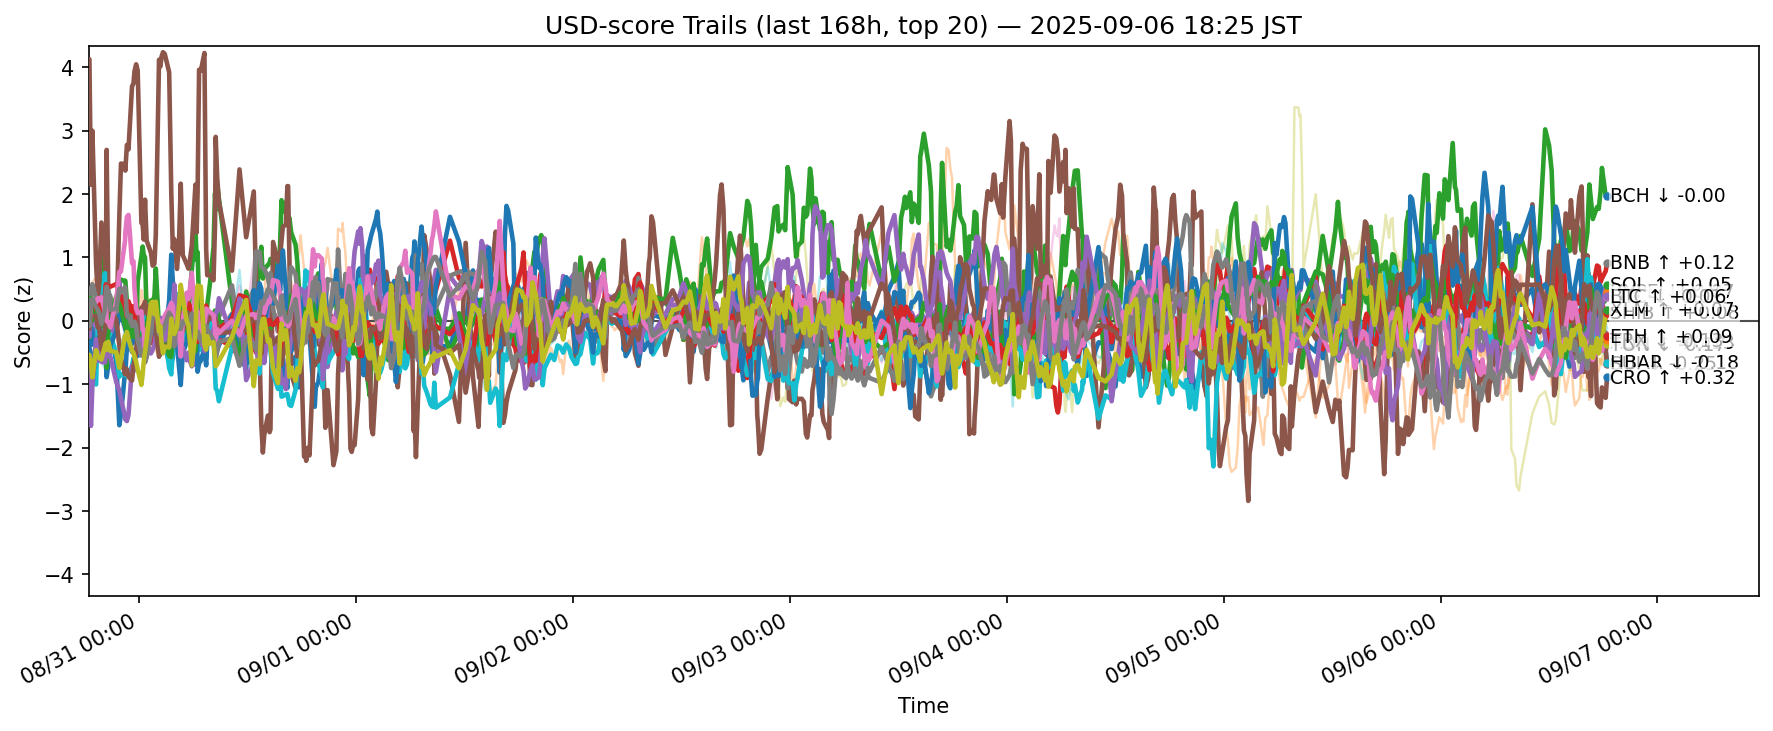

Data behind this chart, as committed beside it:
ts, side, symbol, score
2025-08-30 09:26:18.555762+00:00, usd, ADA, -0.05039
2025-08-30 09:26:18.555762+00:00, usd, AVAX, -0.2958
2025-08-30 09:26:18.555762+00:00, usd, BCH, -0.246
2025-08-30 09:26:18.555762+00:00, usd, BNB, -0.01559
2025-08-30 09:26:18.555762+00:00, usd, BTC, -0.1952
2025-08-30 09:26:18.555762+00:00, usd, CRO, 4.117
2025-08-30 09:26:18.555762+00:00, usd, DOGE, -0.1114
2025-08-30 09:26:18.555762+00:00, usd, ETH, 0.08884
2025-08-30 09:26:18.555762+00:00, usd, HBAR, -0.6231
2025-08-30 09:26:18.555762+00:00, usd, HYPE, -0.3411
2025-08-30 09:26:18.555762+00:00, usd, LINK, -0.3234
2025-08-30 09:26:18.555762+00:00, usd, LTC, 0.0967
2025-08-30 09:26:18.555762+00:00, usd, SHIB, -0.02175
2025-08-30 09:26:18.555762+00:00, usd, SOL, -0.727
2025-08-30 09:26:18.555762+00:00, usd, SUI, -0.08931
2025-08-30 09:26:18.555762+00:00, usd, TON, -0.05467
2025-08-30 09:26:18.555762+00:00, usd, TRX, -0.08266
2025-08-30 09:26:18.555762+00:00, usd, UNI, -0.04227
2025-08-30 09:26:18.555762+00:00, usd, XLM, -0.5348
2025-08-30 09:26:18.555762+00:00, usd, XRP, -0.6046
2025-08-30 09:31:11.937405+00:00, usd, ADA, -0.02693
2025-08-30 09:31:11.937405+00:00, usd, AVAX, -0.2949
2025-08-30 09:31:11.937405+00:00, usd, BCH, -0.2595
2025-08-30 09:31:11.937405+00:00, usd, BNB, -0.02601
2025-08-30 09:31:11.937405+00:00, usd, BTC, -0.2474
2025-08-30 09:31:11.937405+00:00, usd, CRO, 4.129
2025-08-30 09:31:11.937405+00:00, usd, DOGE, -0.1025
2025-08-30 09:31:11.937405+00:00, usd, ETH, 0.02927
2025-08-30 09:31:11.937405+00:00, usd, HBAR, -0.5325
2025-08-30 09:31:11.937405+00:00, usd, HYPE, -0.4228
2025-08-30 09:31:11.937405+00:00, usd, LINK, -0.2225
2025-08-30 09:31:11.937405+00:00, usd, LTC, 0.03772
2025-08-30 09:31:11.937405+00:00, usd, SHIB, 0.04756
2025-08-30 09:31:11.937405+00:00, usd, SOL, -0.7738
2025-08-30 09:31:11.937405+00:00, usd, SUI, -0.1239
2025-08-30 09:31:11.937405+00:00, usd, TON, -0.07182
2025-08-30 09:31:11.937405+00:00, usd, TRX, -0.08251
2025-08-30 09:31:11.937405+00:00, usd, UNI, -0.01499
2025-08-30 09:31:11.937405+00:00, usd, XLM, -0.5358
2025-08-30 09:31:11.937405+00:00, usd, XRP, -0.5617
2025-08-30 09:41:18.710335+00:00, usd, ADA, -0.03395
2025-08-30 09:41:18.710335+00:00, usd, AVAX, -0.4207
2025-08-30 09:41:18.710335+00:00, usd, BCH, 0.159
2025-08-30 09:41:18.710335+00:00, usd, BNB, 0.3191
2025-08-30 09:41:18.710335+00:00, usd, BTC, 0.1123
2025-08-30 09:41:18.710335+00:00, usd, CRO, 2.148
2025-08-30 09:41:18.710335+00:00, usd, DOGE, -0.1033
2025-08-30 09:41:18.710335+00:00, usd, ETH, 0.499
2025-08-30 09:41:18.710335+00:00, usd, HBAR, -0.875
2025-08-30 09:41:18.710335+00:00, usd, HYPE, -0.5222
2025-08-30 09:41:18.710335+00:00, usd, LINK, 0.3103
2025-08-30 09:41:18.710335+00:00, usd, LTC, 0.3639
2025-08-30 09:41:18.710335+00:00, usd, SHIB, 0.2086
2025-08-30 09:41:18.710335+00:00, usd, SOL, -1.657
2025-08-30 09:41:18.710335+00:00, usd, SUI, 0.08352
2025-08-30 09:41:18.710335+00:00, usd, TON, 0.2966
2025-08-30 09:41:18.710335+00:00, usd, TRX, 0.325
2025-08-30 09:41:18.710335+00:00, usd, UNI, 0.1346
2025-08-30 09:41:18.710335+00:00, usd, XLM, -0.6562
2025-08-30 09:41:18.710335+00:00, usd, XRP, -0.7476
... 12,600 more rows
